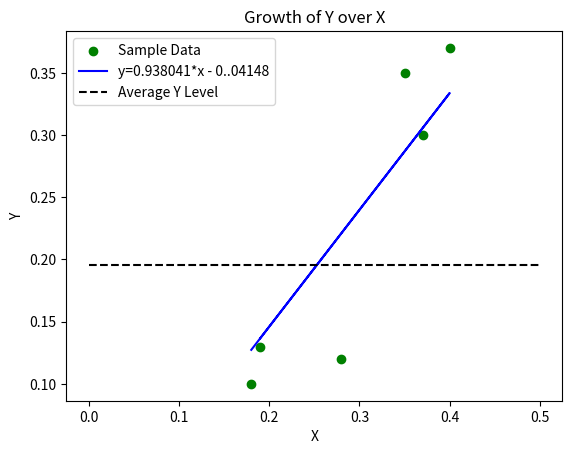

Reproduce this figure in Python.
import matplotlib.pyplot as plt

# Plot scatter of actual values.
x = [0.19, 0.28, 0.35, 0.37, 0.4, 0.18]
y = [0.13, 0.12, 0.35, 0.3, 0.37, 0.1]
plt.scatter(x, y, color='green', label='Sample Data')

# Plot prediction line.
x_init = [0.19, 0.28, 0.35, 0.37, 0.4, 0.18]
y_predicted = [0.136751684,
               0.221175409,
               0.286838306,
               0.305599134,
               0.333740375,
               0.12737127
               ]
plt.plot(x_init, y_predicted, color='blue', label='y=0.938041*x - 0..04148')
plt.show()
# Show average
x3 = [0, 0.50]
y3 = [0.195714286, 0.195714286]
plt.plot(x3, y3, '--', color='Black', label='Average Y Level')

# Add a legend, axis labels, and title.
plt.legend()
plt.xlabel("X")
plt.ylabel("Y")
plt.title('Growth of Y over X')

plt.show()
